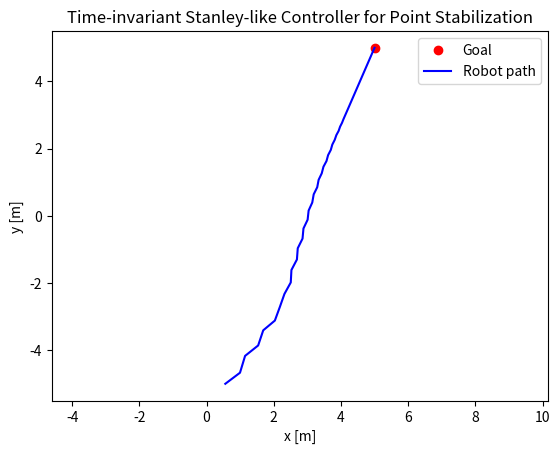
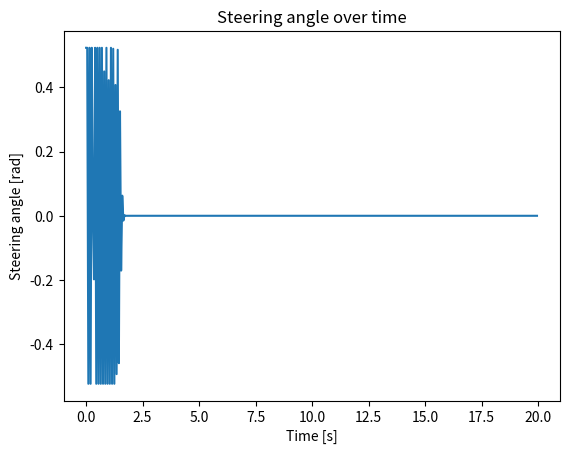

Python code for these plots, in order:
import numpy as np
import matplotlib.pyplot as plt

# -----------------------------
# Robot parameters
# -----------------------------
L = 0.5         # wheelbase
max_steer = np.radians(30)

# -----------------------------
# Goal position
# -----------------------------
x_goal = 5.0
y_goal = 5.0

# -----------------------------
# Controller gains
# -----------------------------
k_r = 1.0
k_y = 2.0

# -----------------------------
# Simulation parameters
# -----------------------------
T = 20
dt = 0.05
t = np.arange(0, T, dt)

# -----------------------------
# Robot initial state
# -----------------------------
x = 0.0
y = -5.0
theta = 0.0

x_hist = []
y_hist = []
theta_hist = []
delta_hist = []

# -----------------------------
# Simulation loop
# -----------------------------
for i in range(len(t)):
    # Compute errors
    dx = x_goal - x
    dy = y_goal - y
    r = np.sqrt(dx**2 + dy**2)             # distance to goal
    theta_des = np.arctan2(dy, dx)         # angle to goal
    theta_e = theta_des - theta
    theta_e = np.arctan2(np.sin(theta_e), np.cos(theta_e))  # wrap [-pi,pi]

    # Lateral error in robot frame
    y_r = -np.sin(theta)*dx + np.cos(theta)*dy

    # Time-invariant Stanley-like controller
    v = k_r * r
    delta = theta_e + np.arctan(k_y * y_r)

    # Saturate steering
    delta = np.clip(delta, -max_steer, max_steer)

    # Ackermann kinematics
    x += v * np.cos(theta) * dt
    y += v * np.sin(theta) * dt
    theta += v / L * np.tan(delta) * dt

    # Store history
    x_hist.append(x)
    y_hist.append(y)
    theta_hist.append(theta)
    delta_hist.append(delta)

# -----------------------------
# Plot results
# -----------------------------
plt.figure()
plt.plot(x_goal, y_goal, 'ro', label='Goal')
plt.plot(x_hist, y_hist, 'b', label='Robot path')
plt.axis('equal')
plt.xlabel('x [m]')
plt.ylabel('y [m]')
plt.legend()
plt.title('Time-invariant Stanley-like Controller for Point Stabilization')
plt.show()

plt.figure()
plt.plot(t, delta_hist)
plt.xlabel('Time [s]')
plt.ylabel('Steering angle [rad]')
plt.title('Steering angle over time')
plt.show()
